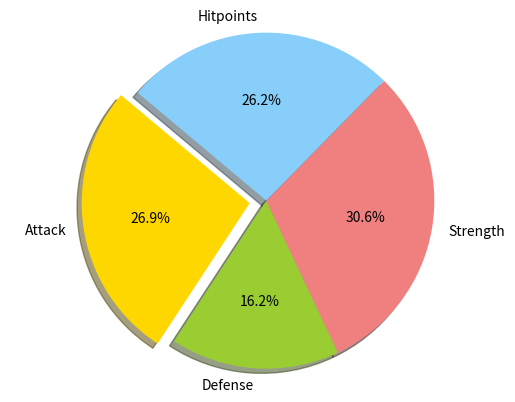

This figure's Python source:
import sys
import matplotlib.pyplot as plt

#  SECTION - Retrieve stats
# def hello(variable):
#     print(variable)

# data = sys.stdin.read()

# hello(data)



# SECTION - Parse stats



# SECTION - Create graph

# Data to plot
labels = 'Attack', 'Defense', 'Strength', 'Hitpoints'
# 'Ranged', 'Prayer', 'Magic', 'Cooking', 'Woodcutting', 'Fletching', 'Fishing', 'Firemaking', 'Crafting', 'Smithing', 'Mining', 'Herblore', 'Agility', 'Thieving', 'Slayer', 'Farming', 'Runecraft', 'Hunter', 'Construction'
sizes = [215, 130, 245, 210]
colors = ['gold', 'yellowgreen', 'lightcoral', 'lightskyblue']
explode = (0.1, 0, 0, 0)  # explode 1st slice

# Plot
plt.pie(sizes, explode=explode, labels=labels, colors=colors,
        autopct='%1.1f%%', shadow=True, startangle=140)

plt.axis('equal')
plt.show()
